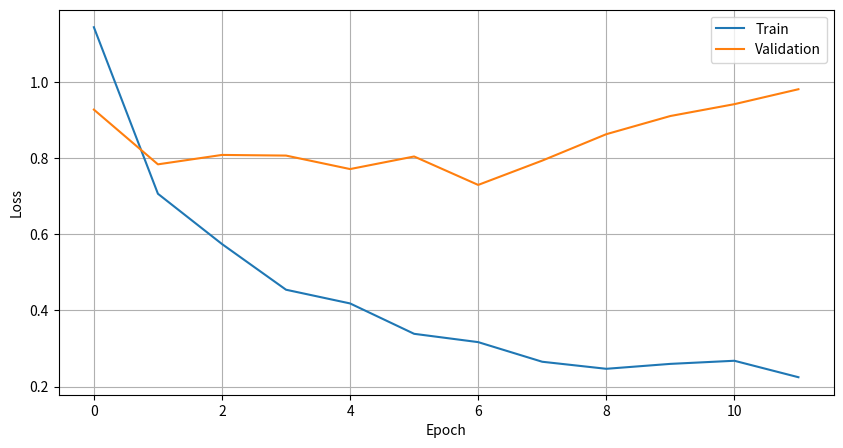

Source code (Python):
import matplotlib.pyplot as plt
import numpy as np

def plot_history(history: dict):
    f,axs = plt.subplots(nrows=1, ncols=1, figsize=(10, 5))
    axs.plot(history['train']['loss'], label='Train')
    axs.plot(history['val']['loss'], label='Validation')
    axs.set_xlabel('Epoch')
    axs.set_ylabel('Loss')
    axs.legend()
    
    axs.grid()
    plt.show()

history = {
        'train':{
            'loss': np.zeros(12),
        },
        'val':{
            'loss': np.zeros(12),      
        }
    }

# Train
history['train']['loss'][0] = 1.1433
history['train']['loss'][1] = 0.7063
history['train']['loss'][2] = 0.5744
history['train']['loss'][3] = 0.4545
history['train']['loss'][4] = 0.4185
history['train']['loss'][5] = 0.3388
history['train']['loss'][6] = 0.3170
history['train']['loss'][7] = 0.2655
history['train']['loss'][8] = 0.2470
history['train']['loss'][9] = 0.2599
history['train']['loss'][10] = 0.2681
history['train']['loss'][11] = 0.2249

#Val
history['val']['loss'][0] = 0.9271
history['val']['loss'][1] = 0.7835
history['val']['loss'][2] = 0.8082
history['val']['loss'][3] = 0.8065
history['val']['loss'][4] = 0.7711
history['val']['loss'][5] = 0.8041
history['val']['loss'][6] = 0.7295
history['val']['loss'][7] = 0.7933
history['val']['loss'][8] = 0.8626
history['val']['loss'][9] = 0.9103
history['val']['loss'][10] = 0.9414
history['val']['loss'][11] = 0.9806

plot_history(history)